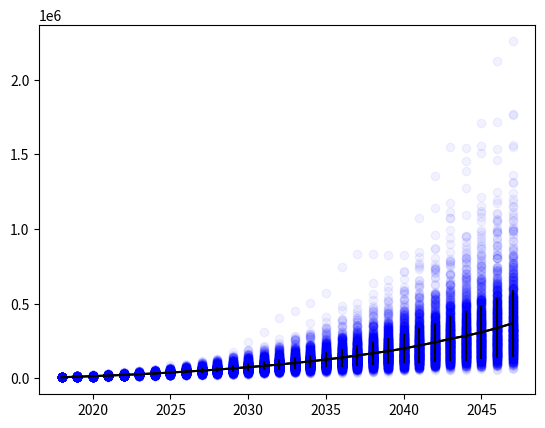

Write Python code to recreate this figure.
"""
Suppose now that the retirement account contains three classes of investments:
Canadian stocks, foreign stocks, and bonds. The yields on these three
investments each vary randomly but with some correlation. Here is the yield
information for each investment:

mu_C = 0.08
sigma_C = 0.15

mu_F = 0.08
sigma_F = 0.15

mu_B = 0.05
sigma_B = 0.07

rho_CF = 0.50
rho_CB = 0.20
rho_FB = 0.05

On January 1 of each year you put $1000 into each class of investment.
Show the distribution of the total amount of money in your account on
Dec 31, 2047. What are the mean and SD?

(Hint: generate a random yield drawn from a Gaussian distribution for the first
investment. Then generate a second Gaussian random number,
and form a linear combination of it and the first Gaussian number that will
have the desired SD and covariance. This is the yield of the second investment.
Then generate a third random number, and form a linear combination of all
three that will give the correct SD and covariance for the yield of this
combination with the other two yields.)
"""

import matplotlib.pyplot as plt
import numpy as np
import random

trials = np.array(range(1000))
years = np.array(range(2018, 2048))
values = np.zeros((len(trials), len(years)))

for i, trial in enumerate(trials):
    current_value = 3000
    for j, year in enumerate(years):
        yld = random.gauss(mu=0.08, sigma=0.15)  # yield for this year
        current_value = 3000 + (1+yld) * current_value
        values[i, j] = current_value
    plt.scatter(years, values[i], alpha=0.05, c='b')
averages = np.mean(values, axis=0)
stds = np.std(values, axis=0)
plt.plot(years, averages, c='k')
plt.errorbar(years, averages, stds, c='k')
plt.savefig("q4_a.png")

print("Value Dec 31, 2047:", averages[-1])
print("Standard deviation:", stds[-1])
